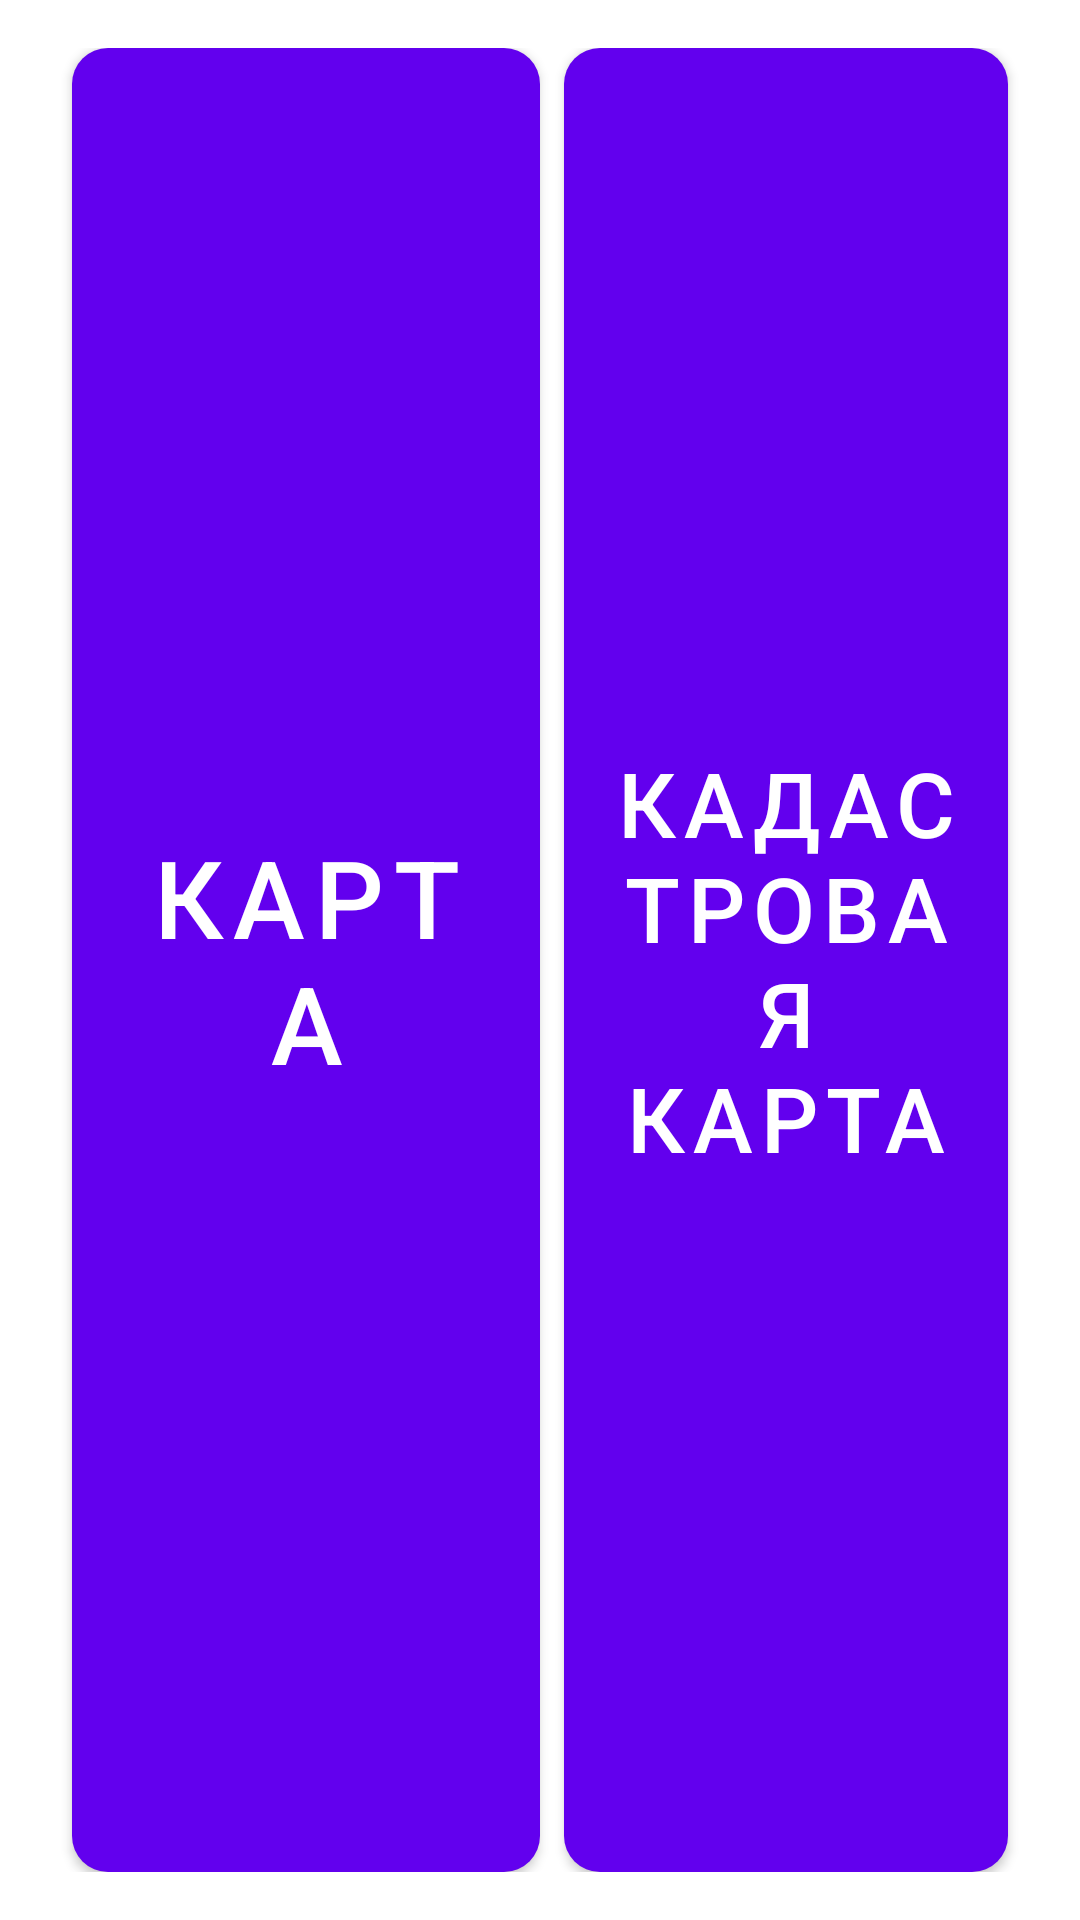

Here is an Android app screen rendered from its layout file. Give the layout XML and the strings, colors and styles it references.
<!-- AndroidManifest.xml: activity theme Theme.MyProject_NeuroLand.NoActionBar -->
<!-- res/layout/gps.xml -->
<?xml version="1.0" encoding="utf-8"?>
<LinearLayout
    xmlns:android="http://schemas.android.com/apk/res/android"
    android:layout_width="match_parent"
    android:layout_height="match_parent"
    android:background="@color/background_app_color"
    android:orientation="vertical">

    <LinearLayout
        android:layout_width="match_parent"
        android:layout_height="match_parent"
        android:orientation="horizontal"
        android:layout_margin="16dp">

        <Button
            android:id="@+id/button8"
            android:layout_width="match_parent"
            android:layout_height="match_parent"
            android:layout_marginStart="8dp"
            android:layout_weight="1"
            android:background="@drawable/border"
            android:onClick="goToMap"
            android:text="@string/map"
            android:textColor="@color/white"
            android:textSize="36sp" />

        <Button
            android:id="@+id/button7"
            android:layout_width="match_parent"
            android:layout_height="match_parent"
            android:layout_marginLeft="8dp"
            android:layout_marginRight="8dp"
            android:layout_weight="1"
            android:background="@drawable/border"
            android:text="@string/cadastr_map"
            android:textColor="@color/white"
            android:textSize="30sp"
            android:onClick="goToCadastMap"/>
    </LinearLayout>
</LinearLayout>
<!-- resources referenced by this layout -->
<resources>
  <color name="background_app_color">#ffffff</color>
  <color name="white">#FFFFFFFF</color>
  <!-- drawable border (drawable) -->
  <?xml version="1.0" encoding="utf-8"?>
  <shape xmlns:android="http://schemas.android.com/apk/res/android">
      <solid android:color="@color/default_widget" />
  
      <stroke android:color="@color/default_widget"/>
  
  
  
  
      <corners android:radius="12dp" />
  </shape>
  <string name="cadastr_map">Кадастровая карта</string>
  <string name="map">Карта</string>
  <style name="Theme.MyProject_NeuroLand.NoActionBar" parent="Theme.MaterialComponents.DayNight.NoActionBar">
          <item name="android:textColorSecondary">@color/white</item>
          <item name="windowActionBar">false</item>
          <item name="windowNoTitle">true</item>
      </style>
  <color name="default_widget">#6200ee</color>
</resources>
